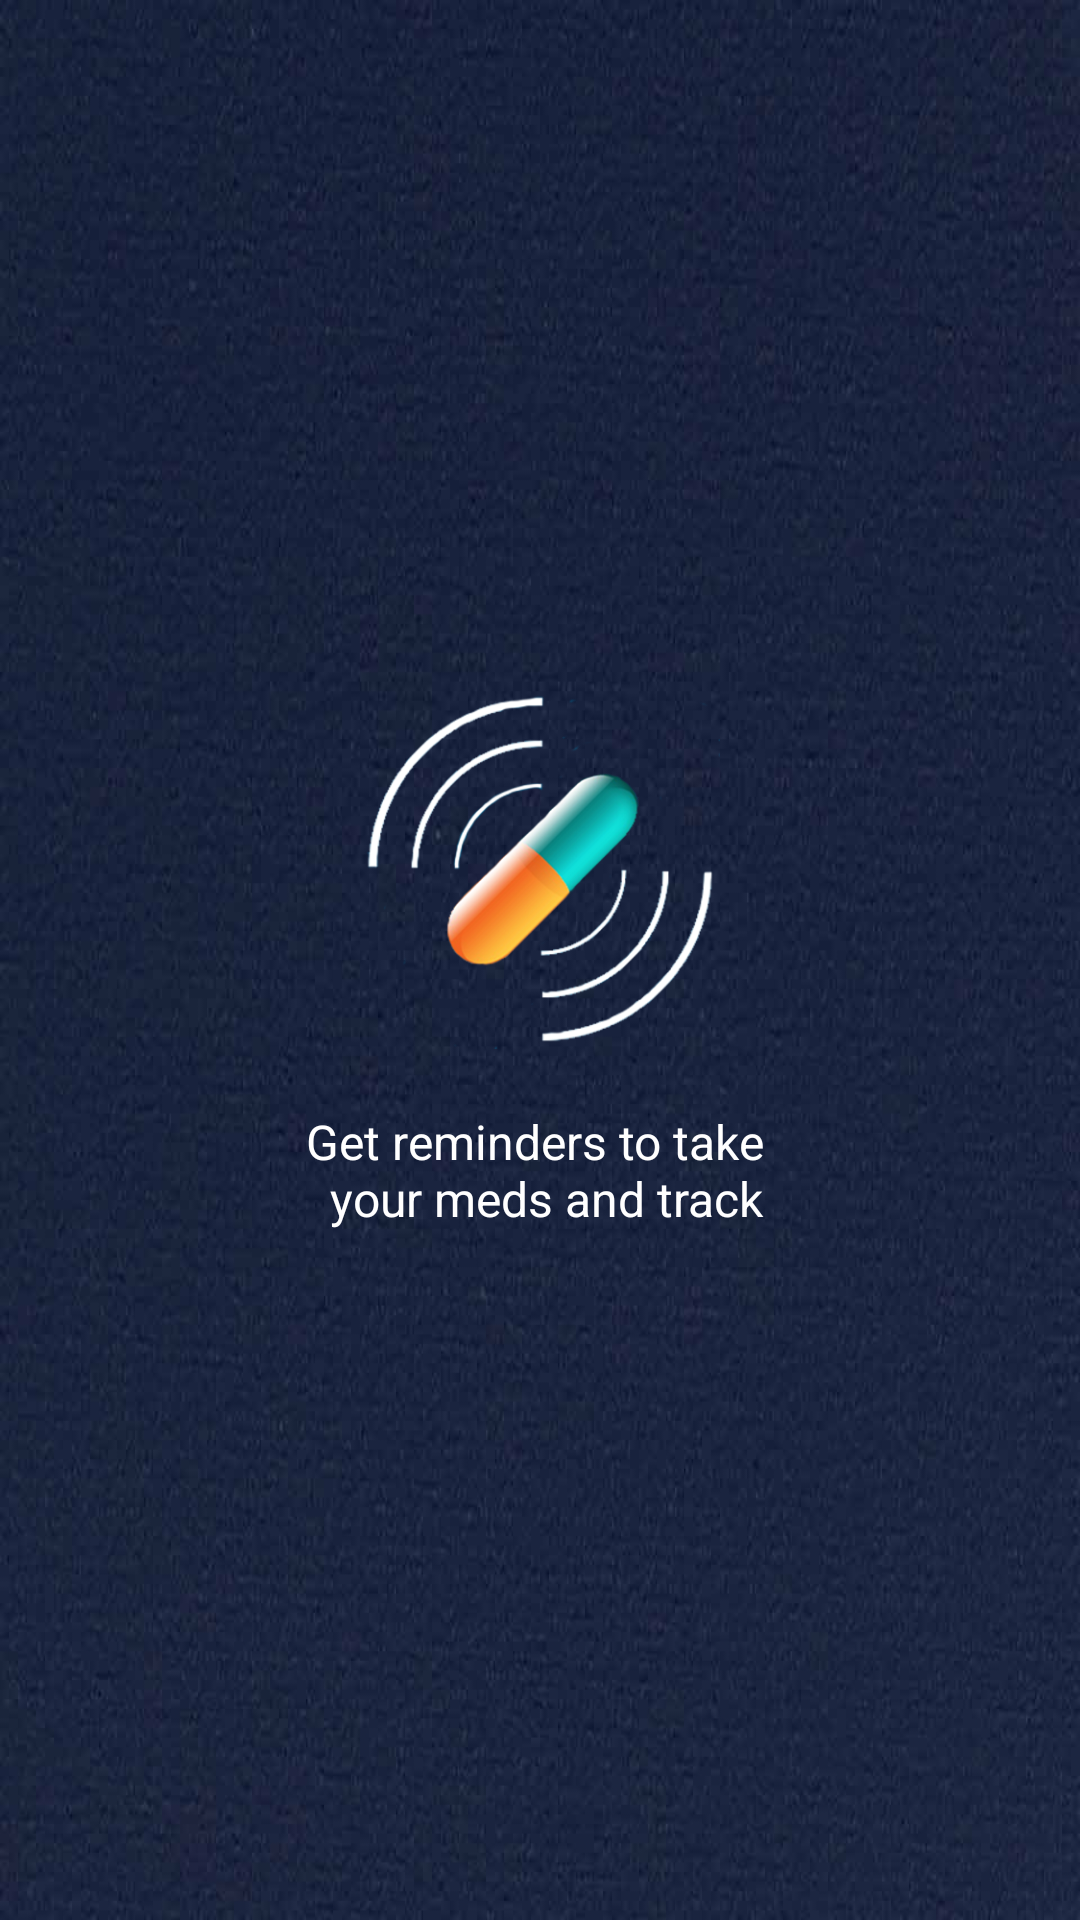

Produce the Android XML layout that renders to this screen, including the resource entries it uses.
<!-- AndroidManifest.xml: application theme AppTheme -->
<!-- res/layout/welcome_slide2.xml -->
<?xml version="1.0" encoding="utf-8"?>
<RelativeLayout xmlns:android="http://schemas.android.com/apk/res/android"
    android:layout_width="match_parent"
    android:layout_height="match_parent"
    android:background="@drawable/bgi">

    <LinearLayout
        android:layout_width="wrap_content"
        android:layout_height="wrap_content"
        android:layout_centerInParent="true"
        android:gravity="center_horizontal"
        android:orientation="vertical">

        <ImageView
            android:layout_width="@dimen/img_width_height"
            android:layout_height="@dimen/img_width_height"
            android:src="@drawable/noti" />

        
            
            
            
            
            
            

        <TextView
            android:layout_width="wrap_content"
            android:layout_height="wrap_content"
            android:layout_marginTop="20dp"
            android:paddingLeft="@dimen/desc_padding"
            android:paddingRight="@dimen/desc_padding"
            android:text="@string/slide_2_desc"
            android:textAlignment="center"
            android:textColor="@android:color/white"
            android:textSize="@dimen/slide_desc" />

    </LinearLayout>


</RelativeLayout>
<!-- resources referenced by this layout -->
<resources>
  <dimen name="desc_padding">40dp</dimen>
  <dimen name="img_width_height">120dp</dimen>
  <dimen name="slide_desc">16dp</dimen>
  <dimen name="slide_title">15sp</dimen>
  <!-- drawable bgi: jpg bitmap (drawable-hdpi, 37225 bytes) -->
  <!-- drawable noti: png bitmap (drawable-hdpi, 40687 bytes) -->
  <string name="slide_2_desc">Get reminders to take \n your meds and track</string>
  <string name="slide_2_title">Movie Tickets</string>
  <style name="AppTheme" parent="Theme.AppCompat.Light.DarkActionBar">
          
          <item name="colorPrimary">@color/colorPrimary</item>
          <item name="colorPrimaryDark">@color/colorPrimaryDark</item>
          <item name="colorAccent">@color/colorAccent</item>
          <item name="windowActionBar">false</item>
          <item name="windowNoTitle">true</item>
      </style>
  <color name="colorPrimary">#3F51B5</color>
  <color name="colorPrimaryDark">#303F9F</color>
  <color name="colorAccent">#FF4081</color>
</resources>
